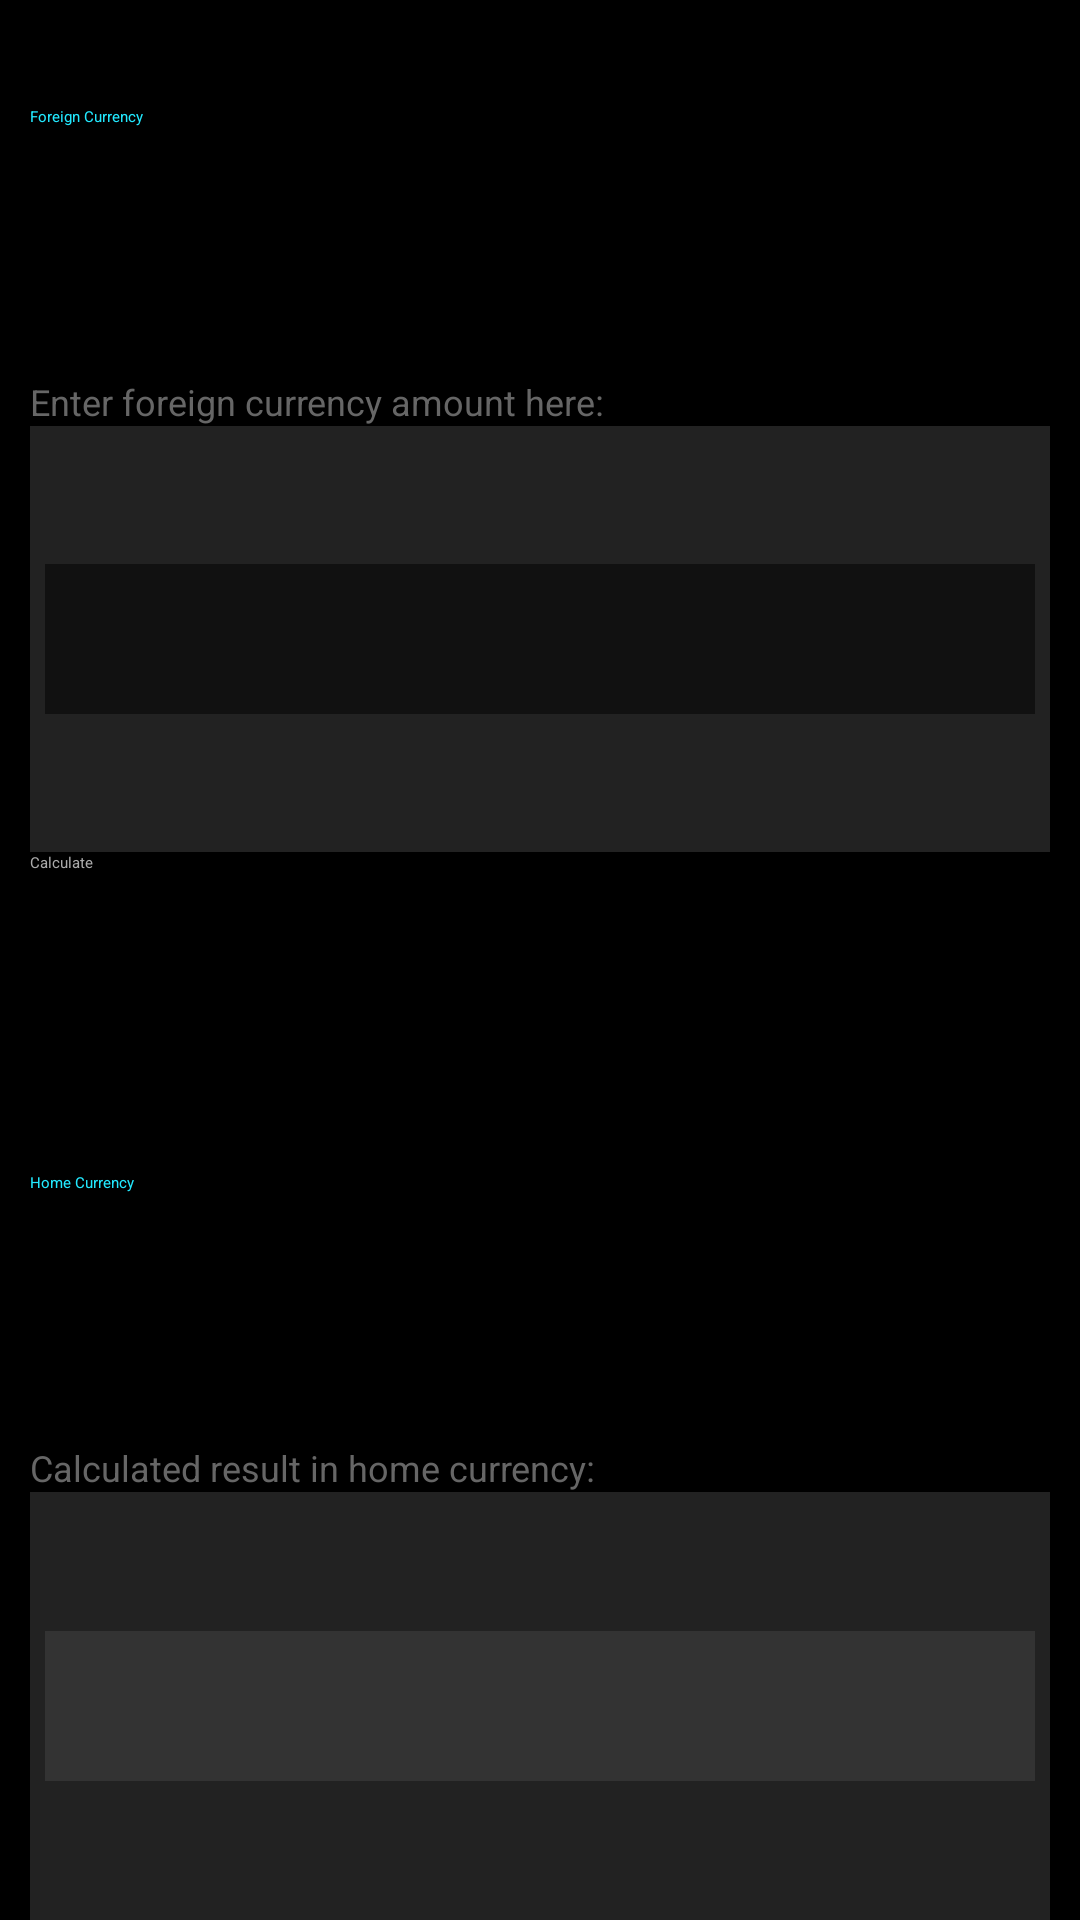

Reconstruct the res/layout file that produces this screen, plus the resources it refers to.
<!-- AndroidManifest.xml: application theme Theme.Currencies -->
<!-- res/layout/activity_main.xml -->
<?xml version="1.0" encoding="utf-8"?>
<LinearLayout xmlns:android="http://schemas.android.com/apk/res/android"
    android:layout_width="fill_parent"
    android:layout_height="fill_parent"
    android:background="@color/black"
    android:orientation="vertical">

    <LinearLayout
        android:layout_width="fill_parent"
        android:layout_height="0dp"
        android:layout_weight="20"
        android:orientation="vertical">

        <TextView
            android:text="Foreign Currency"
            style="@style/label" />

        <Spinner
            android:id="@+id/spn_for"
            android:layout_width="fill_parent"
            android:layout_height="0dp"
            android:layout_marginLeft="10dp"
            android:layout_marginRight="10dp"
            android:layout_weight="55"
            android:gravity="top"/>

        <TextView
            android:text="Enter foreign currency amount here:"
            style="@style/label2" />
    </LinearLayout>

    <LinearLayout style="@style/layout_back">

        <EditText
            android:id="@+id/edt_amount"
            android:layout_width="fill_parent"
            android:layout_height="50dp"
            android:layout_gravity="center_vertical"
            android:layout_marginLeft="5dp"
            android:layout_marginRight="5dp"
            android:background="@color/grey_very_dark"
            android:digits="0123456789."
            android:gravity="center_vertical"
            android:inputType="numberDecimal"
            android:textColor="@color/white"
            android:textSize="30sp">

            <requestFocus/>
        </EditText>
    </LinearLayout>
    <Button
        android:id="@+id/btn_calc"
        android:layout_width="fill_parent"
        android:layout_height="0dp"
        android:layout_marginLeft="10dp"
        android:layout_marginRight="10dp"
        android:layout_weight="10"
        android:text="Calculate"
        android:textColor="@color/grey_light"/>

    <LinearLayout
        android:layout_width="fill_parent"
        android:layout_height="0dp"
        android:layout_weight="20"
        android:orientation="vertical">

        <TextView
            android:layout_width="fill_parent"
            android:layout_height="0dp"
            android:layout_marginLeft="10dp"
            android:layout_marginRight="10dp"
            android:layout_weight="30"
            android:gravity="bottom"
            android:text="Home Currency"
            android:textColor="@color/turquoise"/>

        <Spinner
            android:id="@+id/spn_hom"

            android:layout_width="fill_parent"
            android:layout_height="0dp"
            android:layout_marginLeft="10dp"
            android:layout_marginRight="10dp"
            android:layout_weight="55"
            android:gravity="top"/>

        <TextView
            android:layout_width="fill_parent"
            android:layout_height="0dp"
            android:layout_marginLeft="10dp"
            android:layout_marginRight="10dp"
            android:layout_weight="15"
            android:gravity="bottom"
            android:text="Calculated result in home currency:"
            android:textColor="@color/grey_med"
            android:textSize="12sp"/>
    </LinearLayout>

    <LinearLayout
        android:layout_width="fill_parent"
        android:layout_height="0dp"
        android:layout_marginLeft="10dp"
        android:layout_marginRight="10dp"
        android:layout_weight="20"
        android:background="@color/grey_dark">

        <TextView
            android:id="@+id/txt_converted"
            android:textColor="@color/white"
            android:layout_width="fill_parent"
            android:layout_height="50dp"
            android:layout_gravity="center_vertical"
            android:layout_marginLeft="5dp"
            android:layout_marginRight="5dp"
            android:background="@color/grey_med_dark"
            android:gravity="center_vertical"
            android:textSize="30sp"
            android:typeface="normal"/>
    </LinearLayout>

</LinearLayout>
<!-- resources referenced by this layout -->
<resources>
  <color name="black">#FF000000</color>
  <color name="grey_dark">#222</color>
  <color name="grey_light">#AAA</color>
  <color name="grey_med">#666</color>
  <color name="grey_med_dark">#333</color>
  <color name="grey_very_dark">#111</color>
  <color name="turquoise">#ff22e9ff</color>
  <color name="white">#FFFFFFFF</color>
  <style name="label">
          <item name="android:layout_width">fill_parent</item>
          <item name="android:layout_height">0dp</item>
          <item name="android:layout_marginLeft">10dp</item>
          <item name="android:layout_marginRight">10dp</item>
          <item name="android:layout_weight">30</item>
          <item name="android:gravity">bottom</item>
          <item name="android:textColor">@color/turquoise</item>
      </style>
  <style name="label2">
          <item name="android:layout_width">fill_parent</item>
          <item name="android:layout_height">0dp</item>
          <item name="android:layout_marginLeft">10dp</item>
          <item name="android:layout_marginRight">10dp</item>
          <item name="android:layout_weight">15</item>
          <item name="android:gravity">bottom</item>
          <item name="android:textColor">@color/grey_med</item>
          <item name="android:textSize">12sp</item>
      </style>
  <style name="layout_back">
          <item name="android:layout_width">fill_parent</item>
          <item name="android:layout_height">0dp</item>
          <item name="android:layout_marginLeft">10dp</item>
          <item name="android:layout_marginRight">10dp</item>
          <item name="android:layout_weight">20</item>
          <item name="android:background">@color/grey_dark</item>
      </style>
</resources>
